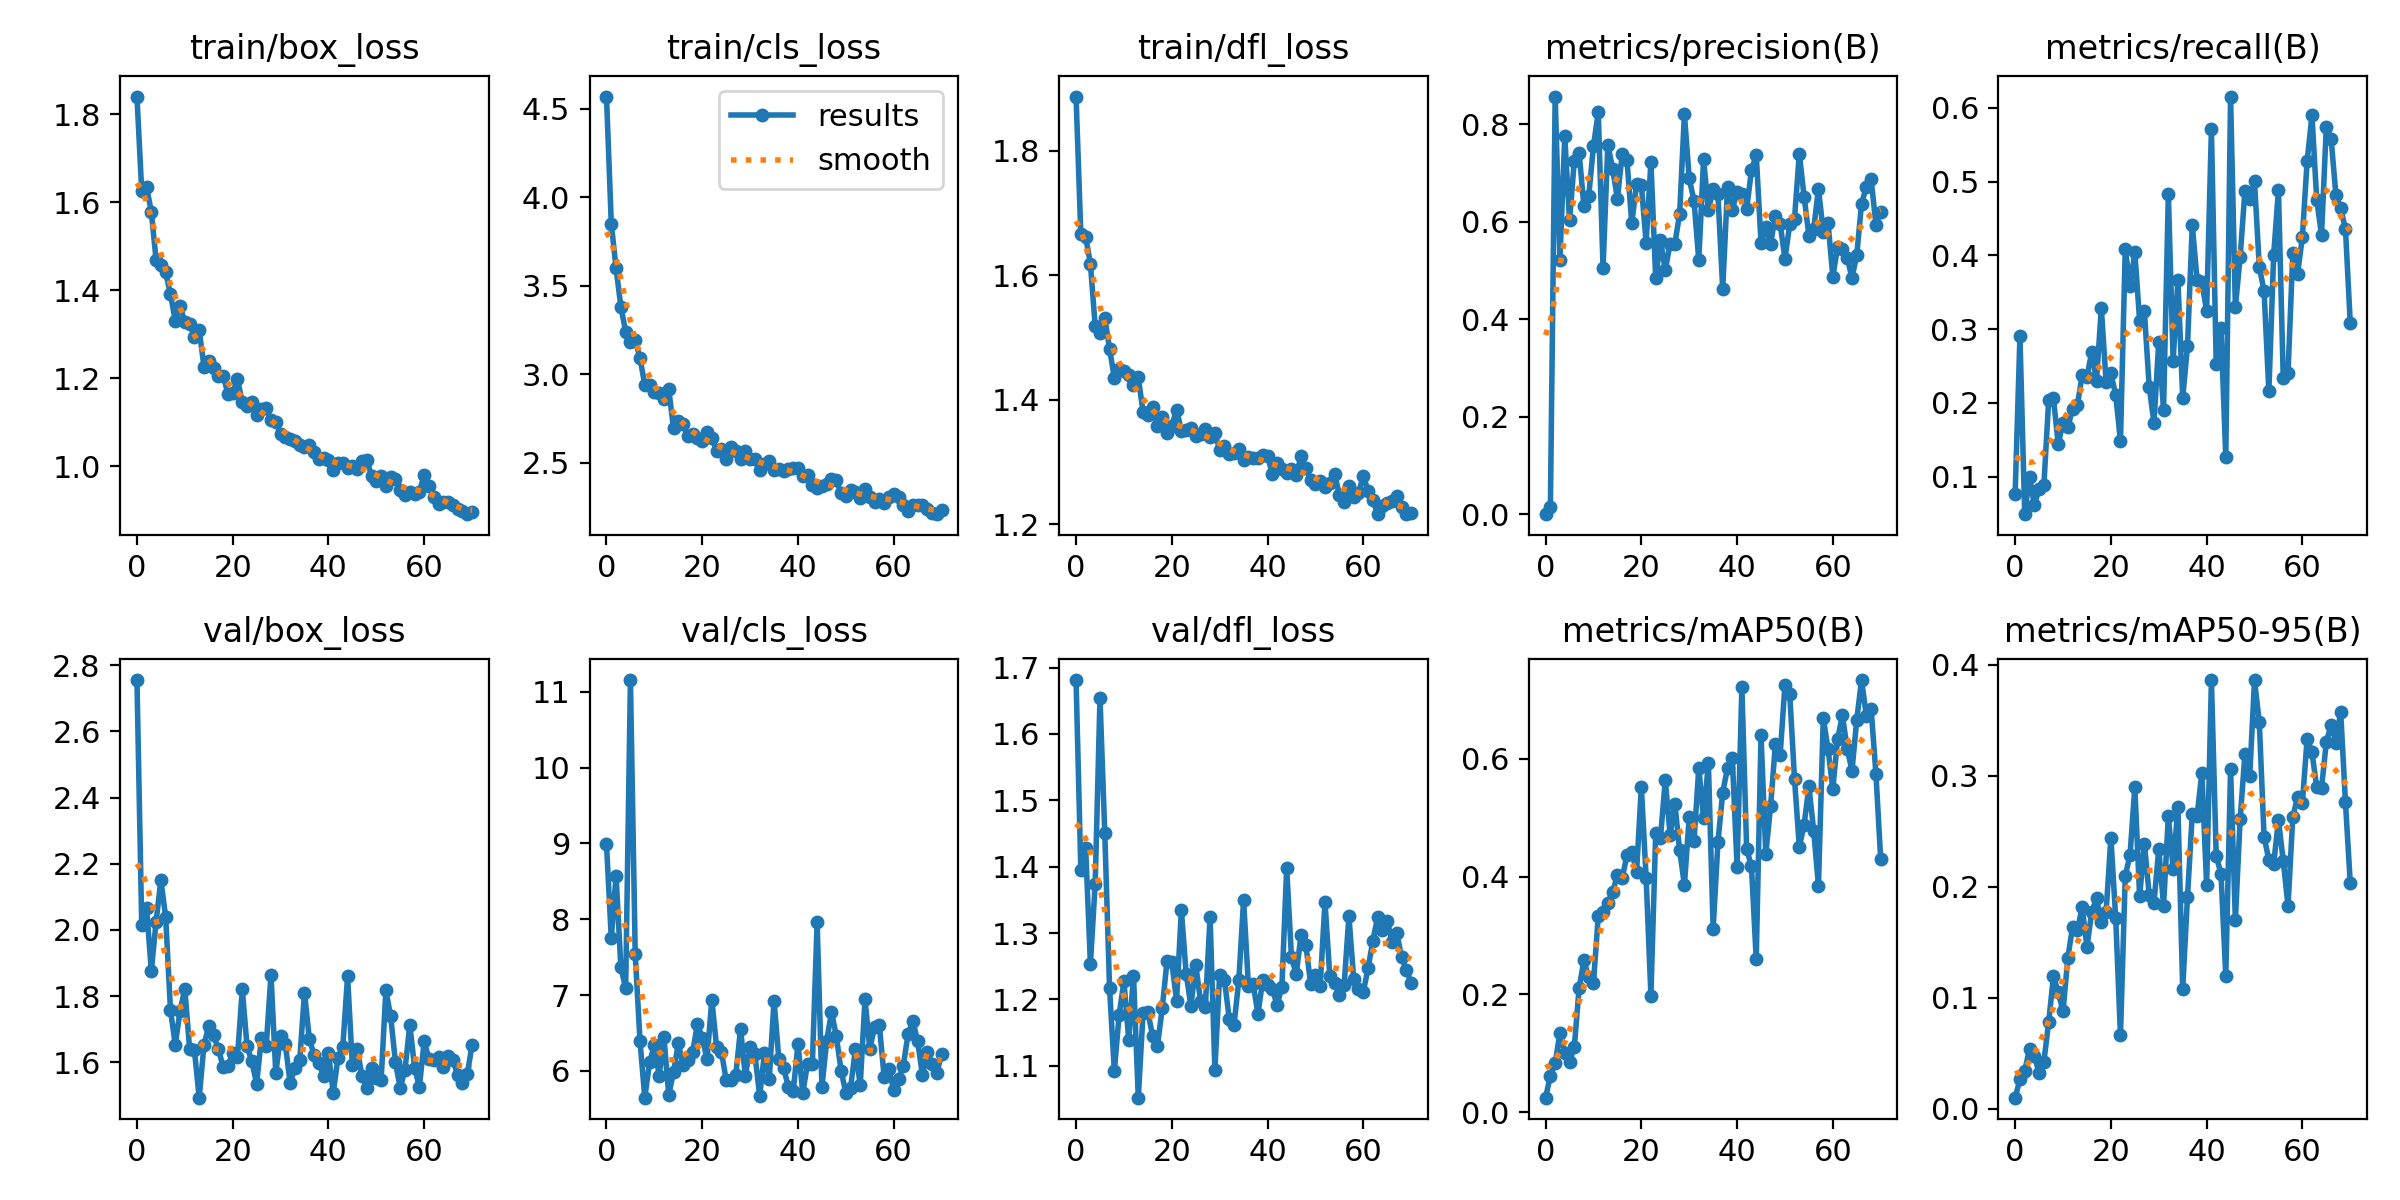

Values plotted in this chart, from the file beside it:
epoch, train/box_loss, train/cls_loss, train/dfl_loss, metrics/precision(B), metrics/recall(B), metrics/mAP50(B), metrics/mAP50-95(B), val/box_loss, val/cls_loss, val/dfl_loss, lr/pg0, lr/pg1, lr/pg2
0, 1.841, 4.57, 1.887, 0.00026, 0.07669, 0.02441, 0.01016, 2.755, 8.986, 1.681, 0.06773, 0.0001622, 0.0001622
1, 1.625, 3.852, 1.666, 0.01444, 0.29, 0.06176, 0.0267, 2.014, 7.75, 1.394, 0.03456, 0.0003268, 0.0003268
2, 1.636, 3.599, 1.662, 0.8571, 0.04899, 0.08274, 0.03403, 2.068, 8.573, 1.429, 0.00139, 0.0004892, 0.0004892
3, 1.578, 3.382, 1.619, 0.5226, 0.09987, 0.1351, 0.05424, 1.877, 7.367, 1.254, 0.0004905, 0.0004905, 0.0004905
4, 1.469, 3.24, 1.518, 0.7761, 0.06165, 0.09978, 0.04775, 2.025, 7.088, 1.375, 0.0004905, 0.0004905, 0.0004905
5, 1.457, 3.181, 1.508, 0.6029, 0.08271, 0.08471, 0.03267, 2.152, 11.15, 1.654, 0.0004873, 0.0004873, 0.0004873
6, 1.44, 3.193, 1.532, 0.7259, 0.0881, 0.1109, 0.04264, 2.038, 7.54, 1.451, 0.0004842, 0.0004842, 0.0004842
7, 1.391, 3.09, 1.482, 0.7423, 0.2031, 0.2106, 0.07804, 1.76, 6.389, 1.216, 0.000481, 0.000481, 0.000481
8, 1.331, 2.94, 1.435, 0.6323, 0.206, 0.258, 0.1195, 1.653, 5.646, 1.092, 0.0004778, 0.0004778, 0.0004778
9, 1.364, 2.936, 1.449, 0.6524, 0.1438, 0.2287, 0.105, 1.755, 6.112, 1.177, 0.0004747, 0.0004747, 0.0004747
10, 1.328, 2.898, 1.446, 0.7552, 0.1732, 0.2199, 0.08778, 1.822, 6.335, 1.227, 0.0004715, 0.0004715, 0.0004715
11, 1.324, 2.891, 1.439, 0.8257, 0.1667, 0.3331, 0.136, 1.641, 5.938, 1.139, 0.0004683, 0.0004683, 0.0004683
12, 1.294, 2.861, 1.423, 0.5054, 0.1921, 0.3403, 0.1641, 1.637, 6.442, 1.236, 0.0004652, 0.0004652, 0.0004652
13, 1.311, 2.915, 1.436, 0.7586, 0.1966, 0.3556, 0.1612, 1.493, 5.684, 1.052, 0.000462, 0.000462, 0.000462
14, 1.226, 2.694, 1.38, 0.7093, 0.2378, 0.3741, 0.1816, 1.652, 5.982, 1.18, 0.0004588, 0.0004588, 0.0004588
15, 1.239, 2.734, 1.375, 0.6473, 0.2355, 0.4024, 0.1459, 1.71, 6.362, 1.181, 0.0004557, 0.0004557, 0.0004557
16, 1.223, 2.716, 1.388, 0.7389, 0.2687, 0.3973, 0.1777, 1.681, 6.081, 1.145, 0.0004525, 0.0004525, 0.0004525
17, 1.204, 2.648, 1.358, 0.7265, 0.2298, 0.4371, 0.1897, 1.641, 6.138, 1.13, 0.0004493, 0.0004493, 0.0004493
18, 1.206, 2.664, 1.372, 0.5973, 0.3289, 0.4425, 0.1684, 1.586, 6.246, 1.187, 0.0004462, 0.0004462, 0.0004462
19, 1.165, 2.638, 1.346, 0.6768, 0.2279, 0.4073, 0.1773, 1.589, 6.62, 1.258, 0.000443, 0.000443, 0.000443
20, 1.167, 2.62, 1.358, 0.6752, 0.2399, 0.5526, 0.2442, 1.629, 6.431, 1.256, 0.0004398, 0.0004398, 0.0004398
21, 1.198, 2.672, 1.385, 0.5575, 0.2108, 0.3982, 0.1724, 1.615, 6.154, 1.198, 0.0004367, 0.0004367, 0.0004367
22, 1.145, 2.637, 1.351, 0.7228, 0.1481, 0.1978, 0.06636, 1.821, 6.939, 1.335, 0.0004335, 0.0004335, 0.0004335
23, 1.136, 2.568, 1.352, 0.4839, 0.4089, 0.4744, 0.21, 1.648, 6.314, 1.239, 0.0004303, 0.0004303, 0.0004303
24, 1.146, 2.578, 1.355, 0.5623, 0.3583, 0.4661, 0.2288, 1.603, 6.255, 1.19, 0.0004272, 0.0004272, 0.0004272
25, 1.116, 2.52, 1.341, 0.5006, 0.4042, 0.5643, 0.2899, 1.535, 5.878, 1.252, 0.000424, 0.000424, 0.000424
26, 1.131, 2.59, 1.345, 0.5556, 0.3109, 0.4713, 0.1915, 1.673, 5.875, 1.198, 0.0004208, 0.0004208, 0.0004208
27, 1.132, 2.563, 1.353, 0.5551, 0.3238, 0.5241, 0.2389, 1.649, 5.943, 1.189, 0.0004177, 0.0004177, 0.0004177
28, 1.106, 2.521, 1.34, 0.6166, 0.2218, 0.4447, 0.1931, 1.865, 6.555, 1.324, 0.0004145, 0.0004145, 0.0004145
29, 1.101, 2.567, 1.346, 0.8209, 0.1724, 0.386, 0.1856, 1.567, 5.931, 1.094, 0.0004113, 0.0004113, 0.0004113
30, 1.073, 2.521, 1.32, 0.6892, 0.2828, 0.5016, 0.2342, 1.68, 6.312, 1.238, 0.0004082, 0.0004082, 0.0004082
31, 1.067, 2.52, 1.325, 0.6433, 0.1901, 0.4597, 0.1832, 1.654, 6.218, 1.229, 0.000405, 0.000405, 0.000405
32, 1.062, 2.46, 1.313, 0.5212, 0.4829, 0.5847, 0.2636, 1.537, 5.67, 1.171, 0.0004018, 0.0004018, 0.0004018
33, 1.057, 2.49, 1.314, 0.7291, 0.257, 0.4989, 0.2164, 1.583, 6.232, 1.162, 0.0003987, 0.0003987, 0.0003987
34, 1.047, 2.51, 1.321, 0.624, 0.3671, 0.5937, 0.2722, 1.606, 5.896, 1.229, 0.0003955, 0.0003955, 0.0003955
35, 1.044, 2.457, 1.304, 0.6665, 0.2065, 0.3109, 0.1082, 1.811, 6.927, 1.35, 0.0003923, 0.0003923, 0.0003923
36, 1.049, 2.463, 1.308, 0.6563, 0.2766, 0.4587, 0.1911, 1.672, 6.154, 1.221, 0.0003892, 0.0003892, 0.0003892
37, 1.033, 2.453, 1.306, 0.4621, 0.4411, 0.5429, 0.2656, 1.622, 6.032, 1.223, 0.000386, 0.000386, 0.000386
38, 1.015, 2.466, 1.306, 0.6709, 0.3667, 0.5847, 0.2641, 1.597, 5.793, 1.178, 0.0003828, 0.0003828, 0.0003828
39, 1.018, 2.471, 1.311, 0.6252, 0.3633, 0.6024, 0.3027, 1.56, 5.728, 1.229, 0.0003797, 0.0003797, 0.0003797
40, 1.014, 2.469, 1.31, 0.6609, 0.3247, 0.4167, 0.2016, 1.627, 6.359, 1.222, 0.0003765, 0.0003765, 0.0003765
41, 0.9915, 2.422, 1.281, 0.657, 0.5713, 0.7225, 0.3863, 1.509, 5.709, 1.216, 0.0003733, 0.0003733, 0.0003733
42, 1.008, 2.428, 1.299, 0.6267, 0.2522, 0.4465, 0.2283, 1.613, 6.097, 1.191, 0.0003702, 0.0003702, 0.0003702
43, 1.006, 2.375, 1.288, 0.7058, 0.3008, 0.418, 0.2116, 1.647, 6.087, 1.219, 0.000367, 0.000367, 0.000367
44, 0.9961, 2.359, 1.282, 0.738, 0.1263, 0.2596, 0.1198, 1.86, 7.959, 1.398, 0.0003638, 0.0003638, 0.0003638
45, 0.9997, 2.367, 1.289, 0.5577, 0.6153, 0.6401, 0.3062, 1.591, 5.79, 1.263, 0.0003607, 0.0003607, 0.0003607
46, 0.9927, 2.376, 1.279, 0.5889, 0.3299, 0.439, 0.1702, 1.641, 6.397, 1.238, 0.0003575, 0.0003575, 0.0003575
47, 1.012, 2.409, 1.31, 0.5549, 0.3973, 0.5196, 0.2609, 1.559, 6.775, 1.297, 0.0003543, 0.0003543, 0.0003543
48, 1.015, 2.399, 1.291, 0.6124, 0.4876, 0.6251, 0.3197, 1.523, 6.465, 1.283, 0.0003512, 0.0003512, 0.0003512
49, 0.9779, 2.326, 1.271, 0.5957, 0.476, 0.6072, 0.2997, 1.584, 6.002, 1.224, 0.000348, 0.000348, 0.000348
50, 0.9665, 2.31, 1.265, 0.5241, 0.5001, 0.7261, 0.386, 1.552, 5.712, 1.237, 0.0003448, 0.0003448, 0.0003448
51, 0.9786, 2.343, 1.269, 0.5954, 0.3846, 0.7099, 0.3483, 1.545, 5.777, 1.221, 0.0003417, 0.0003417, 0.0003417
52, 0.9541, 2.336, 1.26, 0.6067, 0.3511, 0.5658, 0.2451, 1.817, 6.292, 1.347, 0.0003385, 0.0003385, 0.0003385
53, 0.9747, 2.299, 1.266, 0.7399, 0.2157, 0.4505, 0.2244, 1.739, 5.81, 1.236, 0.0003353, 0.0003353, 0.0003353
54, 0.9698, 2.348, 1.282, 0.6519, 0.4, 0.488, 0.2207, 1.6, 6.943, 1.224, 0.0003322, 0.0003322, 0.0003322
55, 0.9446, 2.304, 1.248, 0.5719, 0.4889, 0.5535, 0.2602, 1.522, 6.294, 1.207, 0.000329, 0.000329, 0.000329
56, 0.9341, 2.28, 1.236, 0.585, 0.2342, 0.4783, 0.2237, 1.578, 6.58, 1.222, 0.0003258, 0.0003258, 0.0003258
57, 0.9409, 2.296, 1.262, 0.6683, 0.2403, 0.3846, 0.1827, 1.714, 6.599, 1.325, 0.0003227, 0.0003227, 0.0003227
58, 0.9355, 2.274, 1.245, 0.5796, 0.4026, 0.6693, 0.2631, 1.584, 5.92, 1.231, 0.0003195, 0.0003195, 0.0003195
59, 0.9419, 2.306, 1.251, 0.5982, 0.3751, 0.6166, 0.281, 1.526, 6.019, 1.216, 0.0003163, 0.0003163, 0.0003163
... 11 more rows
